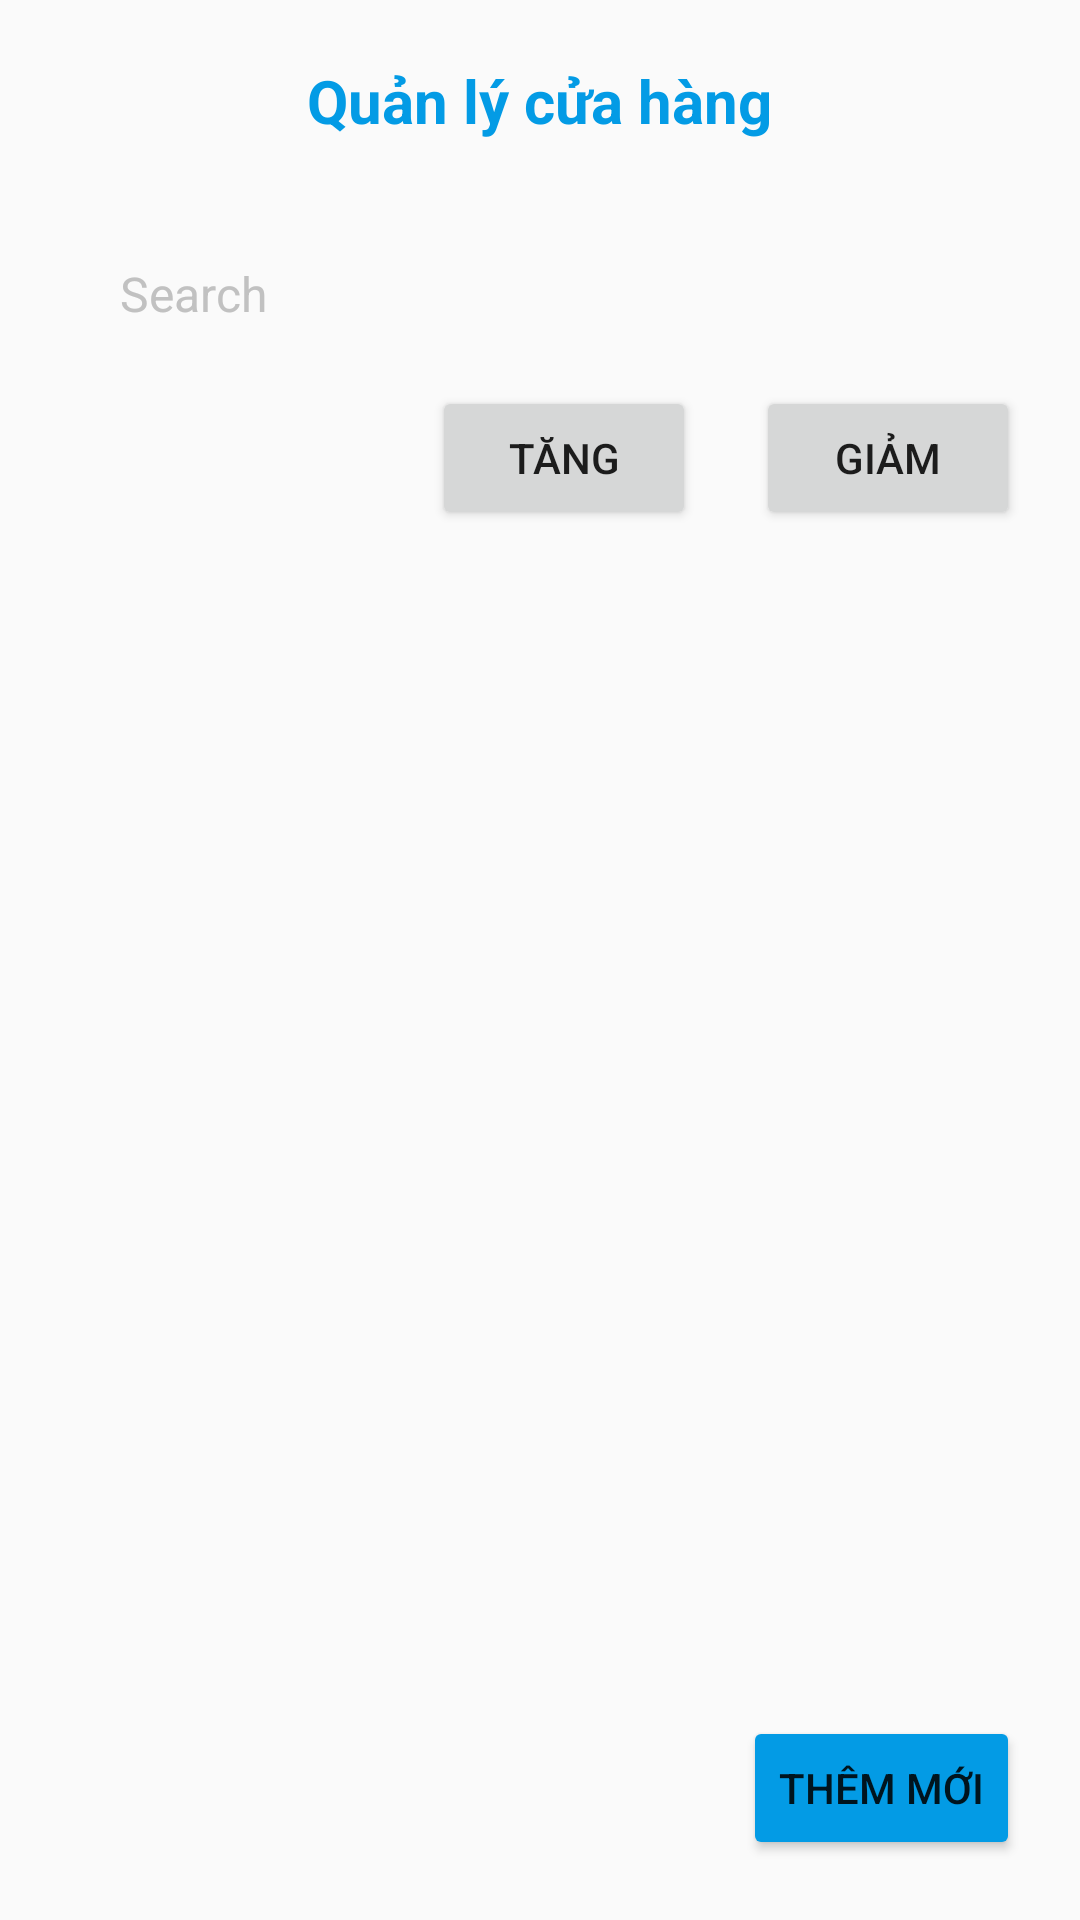

Reconstruct the res/layout file that produces this screen, plus the resources it refers to.
<!-- AndroidManifest.xml: application theme Theme.DemoASM_AND103 -->
<!-- res/layout/activity_home.xml -->
<?xml version="1.0" encoding="utf-8"?>
<LinearLayout xmlns:android="http://schemas.android.com/apk/res/android"
    xmlns:app="http://schemas.android.com/apk/res-auto"
    xmlns:tools="http://schemas.android.com/tools"
    android:layout_width="match_parent"
    android:layout_height="match_parent"
    tools:context=".Home"
    android:orientation="vertical">
    <TextView
        android:layout_width="wrap_content"
        android:layout_height="wrap_content"
        android:text="Quản lý cửa hàng"
        android:layout_gravity="center"
        android:layout_margin="20dp"
        android:textSize="20dp"
        android:textStyle="bold"
        android:textColor="#039BE5"/>
    <EditText
        android:id="@+id/edtSearch"
        android:layout_width="match_parent"
        android:layout_height="wrap_content"
        android:paddingHorizontal="20dp"
        android:drawableStart="@drawable/search"
        android:background="@drawable/edt_search"
        android:paddingVertical="10dp"
        android:layout_marginVertical="10dp"
        android:textColor="#5E5E5E"
        android:hint="Search"
        android:imeOptions="actionSearch"
        android:textSize="16sp"
        android:textColorHint="#C1C1C1"
        android:layout_marginHorizontal="20dp"/>
    <LinearLayout
        android:layout_width="wrap_content"
        android:layout_height="wrap_content"
        android:orientation="horizontal"
        android:layout_gravity="end"
        android:layout_marginHorizontal="20dp">
        <Button
            android:id="@+id/btnTang"
            android:layout_width="wrap_content"
            android:layout_height="wrap_content"
            android:text="Tăng"
            android:layout_marginRight="20dp"/>
        <Button
            android:id="@+id/btnGiam"
            android:layout_width="wrap_content"
            android:layout_height="wrap_content"
            android:text="Giảm"/>
    </LinearLayout>

    <androidx.recyclerview.widget.RecyclerView
        android:id="@+id/rccFruit"
        android:layout_width="match_parent"
        android:layout_height="0dp"
        android:layout_weight="1"/>
    <Button
        android:layout_width="wrap_content"
        android:layout_height="wrap_content"
        android:text="Thêm mới"
        android:backgroundTint="#039BE5"
        android:id="@+id/btnAdd"
        android:layout_margin="20dp"
       android:layout_gravity="end"/>
</LinearLayout>
<!-- resources referenced by this layout -->
<resources>
  <style name="Theme.DemoASM_AND103" parent="Base.Theme.DemoASM_AND103" />
  <style name="Base.Theme.DemoASM_AND103" parent="Theme.AppCompat.DayNight.NoActionBar">
          
          
      </style>
</resources>
